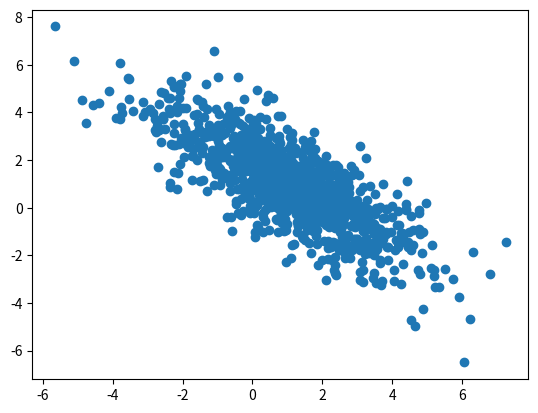

Source code (Python):
import numpy as np
import matplotlib.pyplot as plt

from numpy.random import default_rng


NUM_SAMPLES = 1000

rng = default_rng(1)

# The desired mean values
MEAN = [1, 1]
# The desired covariance matrix
COV = [
    [3.5, -2.75],
    [-2.75, 3.5]
]

# Generate the random samples.
x = rng.multivariate_normal(MEAN, COV, size=NUM_SAMPLES)

# plot
plt.scatter(x[:, 0], x[:, 1])
plt.show()

# save the data into csv file with 5 decimals
dims = len(MEAN)
np.savetxt("{}d-anticorrelation-{}.csv".format(dims, NUM_SAMPLES), x, delimiter=",", fmt="%.5f")
